2-way image classification set "cherry-leaves" from GitHub (BogdanFSD/ML5-Mildew-Detection); label vocabulary: healthy cut cherry leaf, powdery mildew cut cherry leaf.

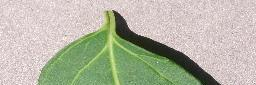
Label: healthy cut cherry leaf

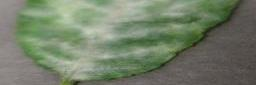
Label: powdery mildew cut cherry leaf

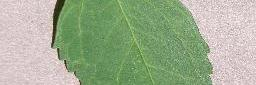
Label: healthy cut cherry leaf

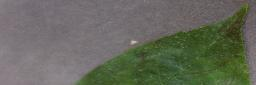
Label: powdery mildew cut cherry leaf

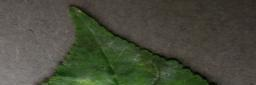
Label: powdery mildew cut cherry leaf

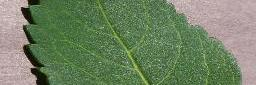
Label: healthy cut cherry leaf
